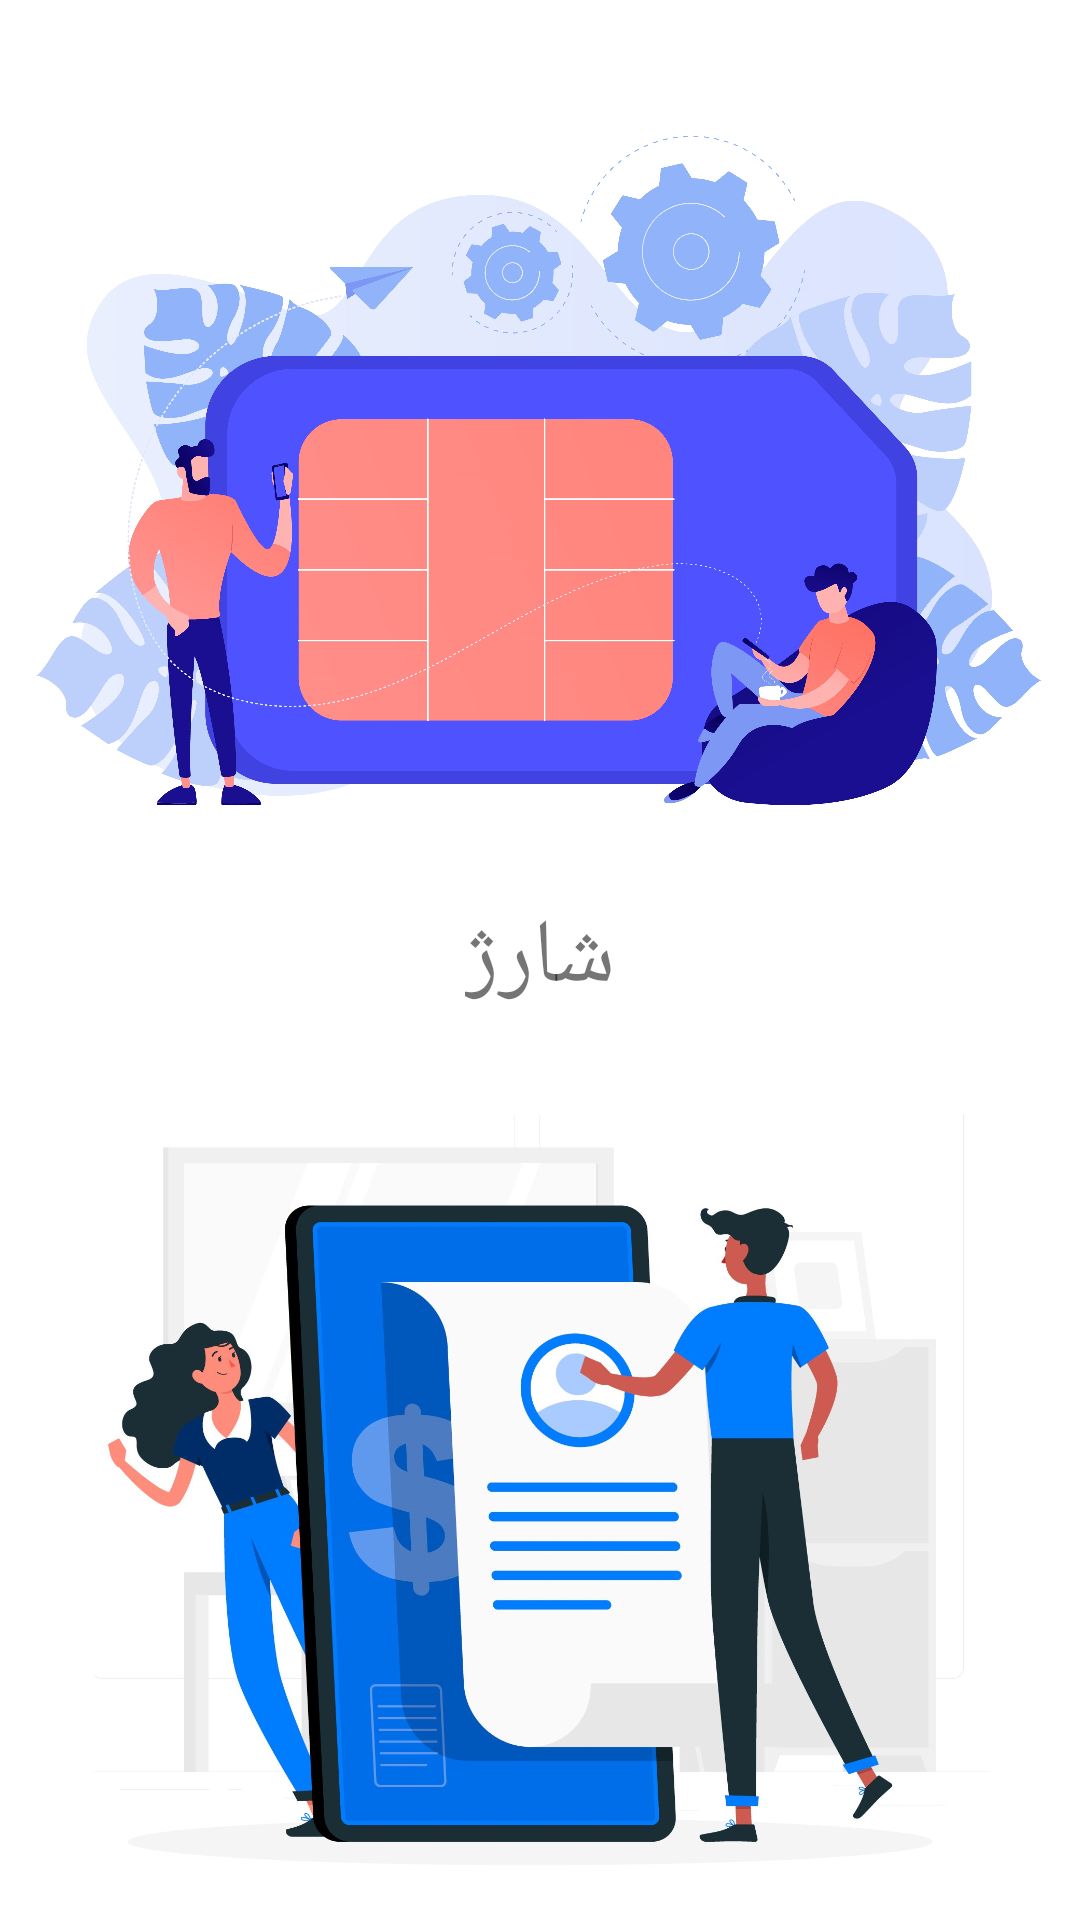

The Android layout XML behind this screen, and the referenced resources:
<!-- AndroidManifest.xml: application theme Theme.724 -->
<!-- res/layout/activity_main.xml -->
<?xml version="1.0" encoding="utf-8"?>
<androidx.constraintlayout.widget.ConstraintLayout xmlns:android="http://schemas.android.com/apk/res/android"
    xmlns:app="http://schemas.android.com/apk/res-auto"
    xmlns:tools="http://schemas.android.com/tools"
    android:layout_width="match_parent"
    android:layout_height="match_parent"
    tools:context=".MainActivity">

    <ImageView
        android:id="@+id/imageView2"
        android:layout_width="343dp"
        android:layout_height="254dp"
        android:layout_marginStart="32dp"
        android:layout_marginTop="32dp"
        android:layout_marginEnd="32dp"
        app:layout_constraintEnd_toEndOf="parent"
        app:layout_constraintStart_toStartOf="parent"
        app:layout_constraintTop_toBottomOf="@+id/textView"
        app:srcCompat="@drawable/bill" />

    <ImageView
        android:id="@+id/imageView3"
        android:layout_width="337dp"
        android:layout_height="251dp"
        android:layout_marginStart="32dp"
        android:layout_marginTop="32dp"
        android:layout_marginEnd="32dp"
        app:layout_constraintEnd_toEndOf="parent"
        app:layout_constraintStart_toStartOf="parent"
        app:layout_constraintTop_toTopOf="parent"
        app:srcCompat="@drawable/simcard" />

    <TextView
        android:id="@+id/textView"
        android:layout_width="wrap_content"
        android:layout_height="wrap_content"
        android:layout_marginTop="16dp"
        android:text="شارژ"
        android:textSize="30sp"
        app:layout_constraintEnd_toEndOf="parent"
        app:layout_constraintStart_toStartOf="parent"
        app:layout_constraintTop_toBottomOf="@+id/imageView3" />

    <TextView
        android:id="@+id/textView2"
        android:layout_width="wrap_content"
        android:layout_height="wrap_content"
        android:layout_marginTop="16dp"
        android:text="قبض"
        android:textSize="30sp"
        app:layout_constraintEnd_toEndOf="parent"
        app:layout_constraintStart_toStartOf="parent"
        app:layout_constraintTop_toBottomOf="@+id/imageView2" />
</androidx.constraintlayout.widget.ConstraintLayout>
<!-- resources referenced by this layout -->
<resources>
  <!-- drawable bill: jpg bitmap (drawable, 178014 bytes) -->
  <!-- drawable simcard: jpg bitmap (drawable, 555356 bytes) -->
  <style name="Theme.724" parent="Theme.MaterialComponents.DayNight.DarkActionBar">
          
          <item name="colorPrimary">@color/purple_500</item>
          <item name="colorPrimaryVariant">@color/purple_700</item>
          <item name="colorOnPrimary">@color/white</item>
          
          <item name="colorSecondary">@color/teal_200</item>
          <item name="colorSecondaryVariant">@color/teal_700</item>
          <item name="colorOnSecondary">@color/black</item>
          
          <item name="android:statusBarColor">?attr/colorPrimaryVariant</item>
          
      </style>
  <color name="purple_500">#2254D6</color>
  <color name="purple_700">#2254D6</color>
  <color name="white">#FFFFFFFF</color>
  <color name="teal_200">#FF03DAC5</color>
  <color name="teal_700">#FF018786</color>
  <color name="black">#FF000000</color>
</resources>
